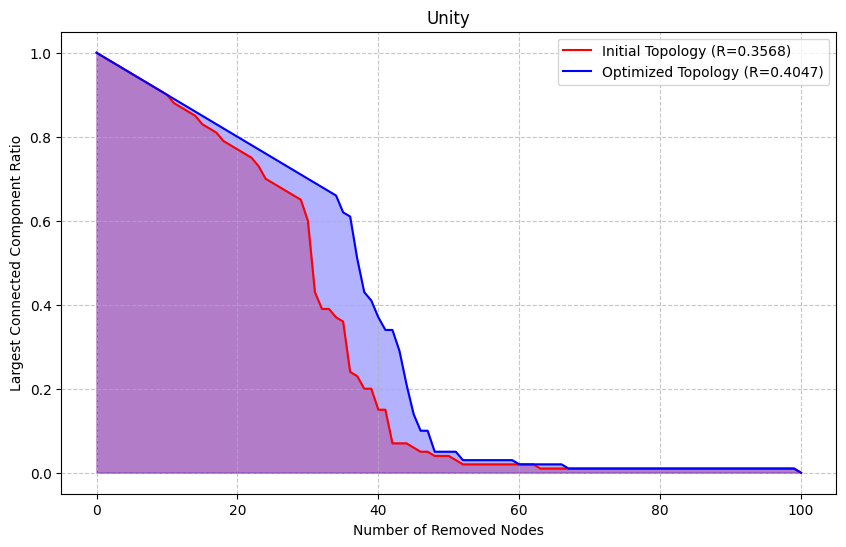
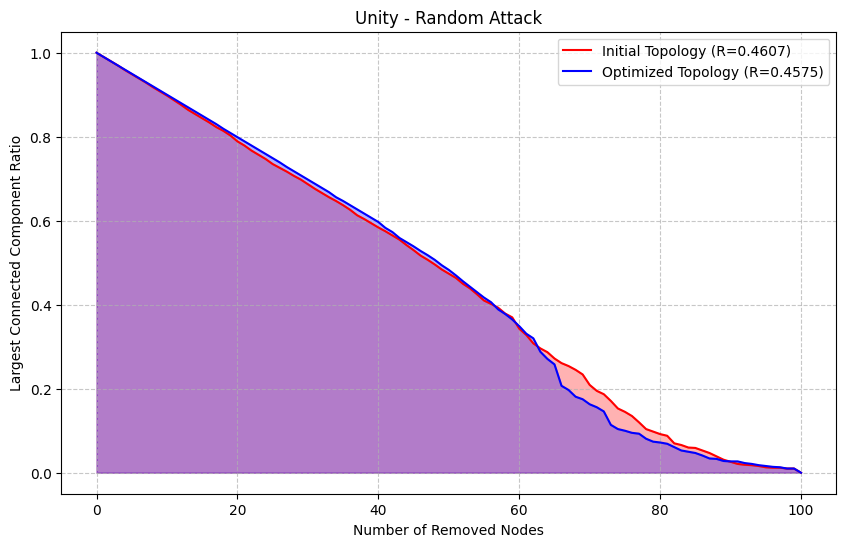
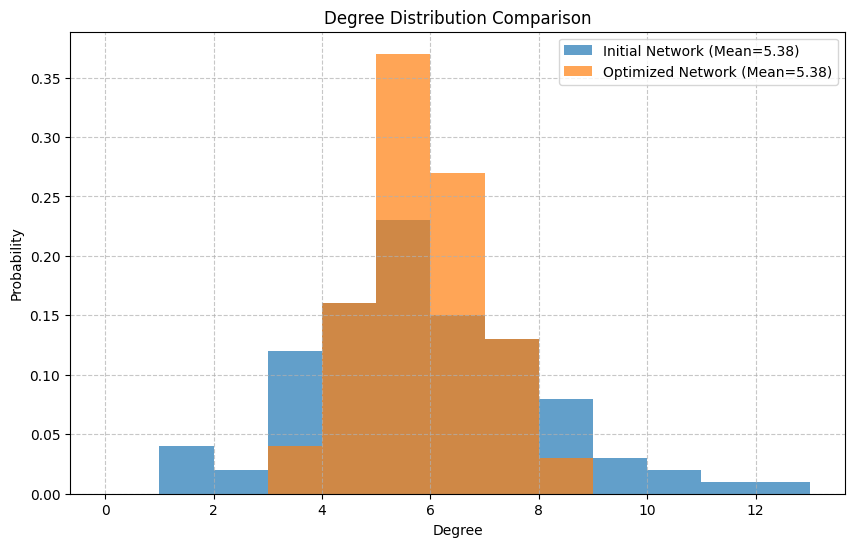

Write Python code to recreate these figures, in order.
import numpy as np
import networkx as nx
import random
import math
from typing import Tuple, List, Dict, get_origin
import time
from scipy import stats
import matplotlib
matplotlib.use('Agg')
import matplotlib.pyplot as plt

matplotlib.rcParams['font.sans-serif'] = ['Microsoft YaHei', 'SimHei', 'SimSun', 'NSimSun', 'FangSong', 'Arial Unicode MS', 'sans-serif']
matplotlib.rcParams['axes.unicode_minus'] = False
matplotlib.rcParams['mathtext.fontset'] = 'cm'

class UNITY:
    def __init__(self, area_diameter: float = 500, comm_range: float = 200, epsilon: float = 1e-9):
        """
        初始化UNITY算法
        """
        self.area_diameter = area_diameter
        self.comm_range = comm_range
        self.epsilon = epsilon
        
    def generate_robust_topology(self, N: int, M: int) -> nx.Graph:
        """
        生成鲁棒网络拓扑 - 这是UNITY的核心功能
        
        参数:
            N: 节点数量
            M: 边密度（每个节点平均连接数）
            
        返回:
            G: 生成的鲁棒拓扑
        """
        # 初始化网络
        G = self._initialize_network(N)
        
        # 执行度平衡连接过程M次
        for m in range(M):
            for i in range(N):
                # 找出节点i的潜在邻居
                neighbor_list, degree_list = self._get_potential_neighbors(G, i)
                
                if not neighbor_list:
                    continue
                    
                # 应用映射操作符
                probability_list = self._mapping_operator(degree_list)
                
                # 轮盘赌选择
                selected_idx = self._roulette_selection(probability_list)
                if selected_idx is not None:
                    k = neighbor_list[selected_idx]
                    # 添加连接（避免重复）
                    if not G.has_edge(i, k):
                        G.add_edge(i, k)
        
        return G
    
    def optimize_topology_structure(self, G: nx.Graph) -> nx.Graph:
        """
        基于现有网络的结构参数生成新的鲁棒拓扑
        
        参数:
            G: 输入的NetworkX图（用于获取参数）
            
        返回:
            optim_G: 生成的鲁棒拓扑
        """
        # 从输入图中获取基本参数
        N = G.number_of_nodes()
        # 修正边密度计算：总边数除以节点数，但要考虑无向图特性
        M = max(1, int(2 * G.number_of_edges() / N))  # 确保至少为1
        
        print(f"参数: N={N}, M={M}, 原始边数={G.number_of_edges()}")
        
        # 生成新的鲁棒拓扑
        optim_G = self.generate_robust_topology(N, M)
        
        return optim_G
    
    def _initialize_network(self, N: int) -> nx.Graph:
        """
        初始化网络拓扑
        """
        G = nx.Graph()
        
        # 在指定区域内随机生成节点位置
        for i in range(N):
            # 在圆形区域内随机生成坐标
            r = self.area_diameter/2 * math.sqrt(random.random())
            theta = random.random() * 2 * math.pi
            x = r * math.cos(theta)
            y = r * math.sin(theta)
            
            # 添加节点及其位置
            G.add_node(i, pos=(x, y))
            
        return G
    
    def _get_potential_neighbors(self, G: nx.Graph, node_idx: int) -> Tuple[List[int], List[int]]:
        """
        获取节点的潜在邻居列表及其度数
        """
        neighbor_list = []
        degree_list = []
        
        node_pos = G.nodes[node_idx]['pos']
        
        for j in G.nodes():
            # 跳过自身和已经连接的节点
            if j == node_idx or G.has_edge(node_idx, j):
                continue
                
            j_pos = G.nodes[j]['pos']
            
            # 计算两节点间距离
            distance = math.sqrt((node_pos[0] - j_pos[0])**2 + (node_pos[1] - j_pos[1])**2)
            
            # 如果在通信范围内，添加到潜在邻居列表
            if distance <= self.comm_range:
                neighbor_list.append(j)
                degree_list.append(G.degree(j))
                
        return neighbor_list, degree_list
    
    def _mapping_operator(self, degree_list: List[int]) -> List[float]:
        """
        映射操作符：将节点度数映射为连接概率
        实现度平衡连接机制
        """
        if not degree_list:
            return []
            
        # 为所有度加上epsilon，避免除零错误
        adjusted_degrees = [d + self.epsilon for d in degree_list]
        
        # 计算反比概率（度越小，概率越大）
        inverse_degrees = [1.0 / d for d in adjusted_degrees]
        sum_inverse = sum(inverse_degrees)
        
        # 归一化得到概率分布
        probability_list = [inv_d / sum_inverse for inv_d in inverse_degrees]
        
        return probability_list
    
    def _roulette_selection(self, probability_list: List[float]) -> int:
        """
        轮盘赌选择算法
        """
        if not probability_list:
            return None
            
        # 计算累积概率
        cum_prob = np.cumsum(probability_list)
        
        # 生成随机数
        r = random.random()
        
        # 轮盘赌选择
        for i, prob in enumerate(cum_prob):
            if r <= prob:
                return i
                
        return len(probability_list) - 1
    
    def generate_matched_topology(self, input_graph: nx.Graph) -> nx.Graph:
        """
        生成与输入网络节点数和边数完全一致的鲁棒拓扑
        
        参数:
            input_graph: 输入的初始网络
            
        返回:
            matched_graph: 节点数和边数与输入网络一致的鲁棒拓扑
        """
        # 获取输入网络的核心参数
        N = input_graph.number_of_nodes()  # 节点数严格匹配
        target_edges = input_graph.number_of_edges()  # 目标边数严格匹配
        
        # 初始化网络（复制输入网络的节点位置以保持部署一致性，增强对比公平性）
        matched_graph = nx.Graph()
        for node in input_graph.nodes():
            # 若输入网络有位置信息则复用，否则随机生成（与论文中部署场景一致）
            if 'pos' in input_graph.nodes[node]:
                matched_graph.add_node(node, pos=input_graph.nodes[node]['pos'])
            else:
                # 按论文设定的圆形区域生成位置
                r = self.area_diameter/2 * math.sqrt(random.random())
                theta = random.random() * 2 * math.pi
                x = r * math.cos(theta)
                y = r * math.sin(theta)
                matched_graph.add_node(node, pos=(x, y))
        
        # 执行度平衡连接，直到达到目标边数
        edges_added = 0
        max_iter = target_edges * 10  # 防止通信范围过小时死循环
        iter_count = 0
        while edges_added < target_edges and iter_count < max_iter:
            iter_count += 1
            made_progress = False
            # 遍历所有节点，依次尝试添加边
            for i in range(N):
                if edges_added >= target_edges:
                    break
                # 获取节点i的潜在邻居（未连接且在通信范围内）
                neighbor_list, degree_list = self._get_potential_neighbors(matched_graph, i)
                if not neighbor_list:
                    continue
                # 应用映射操作符计算连接概率
                probability_list = self._mapping_operator(degree_list)
                # 轮盘赌选择目标节点
                selected_idx = self._roulette_selection(probability_list)
                if selected_idx is not None:
                    k = neighbor_list[selected_idx]
                    if not matched_graph.has_edge(i, k):
                        matched_graph.add_edge(i, k)
                        edges_added += 1
                        made_progress = True
            # 若本轮未添加任何边，提前退出（通信范围不足）
            if not made_progress:
                break
        return matched_graph


def generate_robust_network(N: int, M: int, area_diameter: float = 500, comm_range: float = 200) -> nx.Graph:
    """
    生成鲁棒网络的便捷接口函数
    
    参数:
        N: 节点数量
        M: 边密度（每个节点平均连接数）
        area_diameter: 部署区域的直径
        comm_range: 节点通信范围
        
    返回:
        G: 生成的鲁棒拓扑
    """
    unity = UNITY(area_diameter=area_diameter, comm_range=comm_range)
    return unity.generate_robust_topology(N, M)


def optimize_network_structure(G: nx.Graph, area_diameter: float = 500, comm_range: float = 200) -> nx.Graph:
    """
    基于现有网络结构生成鲁棒拓扑的便捷接口函数
    """
    unity = UNITY(area_diameter=area_diameter, comm_range=comm_range)
    return unity.optimize_topology_structure(G)


# 保持其他函数不变...
def calculate_robustness(G: nx.Graph, attack_type: str = "malicious") -> float:
    """计算网络对攻击的鲁棒性"""
    H = G.copy()
    N = H.number_of_nodes()
    
    if N == 0:
        return 0.0
    
    mcs_sizes = []
    
    # 初始状态
    if H.number_of_nodes() > 0:
        mcs_sizes.append(len(max(nx.connected_components(H), key=len)))
    else:
        mcs_sizes.append(0)
    
    # 攻击过程
    for i in range(N):
        if H.number_of_nodes() == 0:
            mcs_sizes.append(0)
            continue
            
        if attack_type == "malicious":
            # 恶意攻击: 移除度数最高的节点
            degrees = dict(H.degree())
            if not degrees:
                mcs_sizes.append(0)
                continue
            target = max(degrees, key=degrees.get)
        else:
            # 随机攻击: 随机移除一个节点
            nodes = list(H.nodes())
            if not nodes:
                mcs_sizes.append(0)
                continue
            target = random.choice(nodes)
            
        H.remove_node(target)
        
        if H.number_of_nodes() == 0:
            mcs_sizes.append(0)
        else:
            components = list(nx.connected_components(H))
            if components:
                mcs_sizes.append(len(max(components, key=len)))
            else:
                mcs_sizes.append(0)
    
    # 计算R值
    R = (1 / (N + 1)) * sum(s / N for s in mcs_sizes)
    return R


def calculate_degree_variance(G: nx.Graph) -> float:
    """计算网络节点度的方差"""
    if G.number_of_nodes() <= 1:
        return 0.0
        
    degrees = [G.degree(n) for n in G.nodes()]
    mean_degree = sum(degrees) / len(degrees)
    var = sum((d - mean_degree) ** 2 for d in degrees) / (len(degrees) - 1)
    return var

def plot_robustness_comparison(initial_graph, optimized_graph, title="Unity"):
    """使用NetworkX绘制优化前后的鲁棒性比较图
    
    Args:
        initial_graph: NetworkX图对象，初始拓扑
        optimized_graph: NetworkX图对象，优化后的拓扑
        title: 图表标题
    """
    # 计算攻击后的网络连通性
    def calculate_connectivity_after_attacks(graph):
        # 创建图的拷贝
        g = graph.copy()
        n = g.number_of_nodes()
        connectivity = [1.0]  # 初始完全连通
        
        for _ in range(n):
            if g.number_of_nodes() == 0:
                connectivity.extend([0] * (n - len(connectivity) + 1))
                break
                
            # HDA攻击 - 删除度数最大的节点
            degrees = dict(g.degree())
            if not degrees:
                break
                
            max_degree_node = max(degrees, key=degrees.get)
            g.remove_node(max_degree_node)
            
            # 计算最大连通分量比例
            if g.number_of_nodes() > 0:
                # 获取所有连通分量
                components = list(nx.connected_components(g))
                largest_cc_size = max(len(comp) for comp in components) if components else 0
                connectivity.append(largest_cc_size / n)
            else:
                connectivity.append(0)
        
        return connectivity[:n+1]  # 限制为n+1个点（包括初始状态）
    
    # 计算鲁棒性值 - 基于NetworkX
    def calculate_robustness(graph):
        """计算网络的鲁棒性值"""
        g = graph.copy()
        n = g.number_of_nodes()
        robustness_sum = 0.0

        # 预先计算节点度数并按从大到小排序（静态攻击）
        degrees = dict(g.degree())
        node_order = sorted(degrees.keys(), key=lambda node: degrees[node], reverse=True)

        # 遍历每一步攻击，记录最大连通分量比例
        for step in range(n + 1):
            if g.number_of_nodes() > 0:
                # 获取最大连通分量大小
                components = list(nx.connected_components(g))
                largest_cc_size = max(len(comp) for comp in components) if components else 0
                robustness_sum += largest_cc_size / n
            else:
                robustness_sum += 0.0

            if step < n and node_order:
                # 删除预定的节点
                node_to_remove = node_order[step]
                if g.has_node(node_to_remove):
                    g.remove_node(node_to_remove)

        return robustness_sum / (n + 1)
    
    initial_connectivity = calculate_connectivity_after_attacks(initial_graph)
    optimized_connectivity = calculate_connectivity_after_attacks(optimized_graph)
    
    # 计算鲁棒性值
    initial_robustness = calculate_robustness(initial_graph)
    optimized_robustness = calculate_robustness(optimized_graph)
    
    # 使用英文标签绘图，避免字体问题
    plt.figure(figsize=(10, 6))
    x = range(len(initial_connectivity))
    plt.plot(x, initial_connectivity, 'r-', label=f'Initial Topology (R={initial_robustness:.4f})')
    plt.plot(x, optimized_connectivity, 'b-', label=f'Optimized Topology (R={optimized_robustness:.4f})')
    plt.fill_between(x, initial_connectivity, alpha=0.3, color='r')
    plt.fill_between(x, optimized_connectivity, alpha=0.3, color='b')
    
    plt.xlabel('Number of Removed Nodes')
    plt.ylabel('Largest Connected Component Ratio')
    plt.title(title)
    plt.legend()
    plt.grid(True, linestyle='--', alpha=0.7)
    plt.show()
    
    # 打印鲁棒性提升信息
    improvement = (optimized_robustness - initial_robustness) / initial_robustness * 100
    print(f"Robustness improvement: {improvement:.2f}%")
    
    return initial_robustness, optimized_robustness, improvement



def plot_random_robustness_comparison(initial_graph, optimized_graph, title="Unity", attack_type="random", num_simulations=10):
    """使用NetworkX绘制优化前后的鲁棒性比较图
    
    Args:
        initial_graph: NetworkX图对象，初始拓扑
        optimized_graph: NetworkX图对象，优化后的拓扑
        title: 图表标题
        attack_type: 攻击类型，"random"为随机攻击，"hda"为高度中心性攻击
        num_simulations: 随机攻击模式下的模拟次数，求平均值
    """
    # 计算攻击后的网络连通性 - 随机攻击
    def calculate_connectivity_random_attacks(graph):
        n = graph.number_of_nodes()
        all_results = []
        
        # 进行多次随机攻击模拟
        for _ in range(num_simulations):
            g = graph.copy()
            connectivity = [1.0]  # 初始完全连通
            nodes = list(g.nodes())
            # 随机打乱节点顺序
            random.shuffle(nodes)
            
            for node in nodes:
                g.remove_node(node)
                
                # 计算最大连通分量比例
                if g.number_of_nodes() > 0:
                    components = list(nx.connected_components(g))
                    largest_cc_size = max(len(comp) for comp in components) if components else 0
                    connectivity.append(largest_cc_size / n)
                else:
                    connectivity.append(0)
            
            # 确保结果长度一致
            if len(connectivity) < n + 1:
                connectivity.extend([0] * (n + 1 - len(connectivity)))
            
            all_results.append(connectivity[:n+1])
        
        # 计算多次模拟的平均值
        avg_connectivity = [sum(col)/num_simulations for col in zip(*all_results)]
        return avg_connectivity
    
    # 计算攻击后的网络连通性 - 高度中心性攻击
    def calculate_connectivity_hda(graph):
        g = graph.copy()
        n = g.number_of_nodes()
        connectivity = [1.0]  # 初始完全连通
        
        for _ in range(n):
            if g.number_of_nodes() == 0:
                connectivity.extend([0] * (n - len(connectivity) + 1))
                break
                
            # HDA攻击 - 删除度数最大的节点
            degrees = dict(g.degree())
            if not degrees:
                break
                
            max_degree_node = max(degrees, key=degrees.get)
            g.remove_node(max_degree_node)
            
            # 计算最大连通分量比例
            if g.number_of_nodes() > 0:
                components = list(nx.connected_components(g))
                largest_cc_size = max(len(comp) for comp in components) if components else 0
                connectivity.append(largest_cc_size / n)
            else:
                connectivity.append(0)
        
        return connectivity[:n+1]  # 限制为n+1个点（包括初始状态）
    
    # 计算鲁棒性值
    def calculate_robustness(connectivity):
        """根据连通性数组计算网络的鲁棒性值"""
        n = len(connectivity) - 1  # 减去初始状态
        return sum(connectivity) / (n + 1)
    
    # 根据攻击类型选择相应的函数
    if attack_type.lower() == "random":
        initial_connectivity = calculate_connectivity_random_attacks(initial_graph)
        optimized_connectivity = calculate_connectivity_random_attacks(optimized_graph)
        attack_label = "Random Attack"
    else:  # 默认为hda攻击
        initial_connectivity = calculate_connectivity_hda(initial_graph)
        optimized_connectivity = calculate_connectivity_hda(optimized_graph)
        attack_label = "High Degree Attack"
    
    # 计算鲁棒性值
    initial_robustness = calculate_robustness(initial_connectivity)
    optimized_robustness = calculate_robustness(optimized_connectivity)
    
    # 使用英文标签绘图，避免字体问题
    plt.figure(figsize=(10, 6))
    x = range(len(initial_connectivity))
    plt.plot(x, initial_connectivity, 'r-', label=f'Initial Topology (R={initial_robustness:.4f})')
    plt.plot(x, optimized_connectivity, 'b-', label=f'Optimized Topology (R={optimized_robustness:.4f})')
    plt.fill_between(x, initial_connectivity, alpha=0.3, color='r')
    plt.fill_between(x, optimized_connectivity, alpha=0.3, color='b')
    
    plt.xlabel('Number of Removed Nodes')
    plt.ylabel('Largest Connected Component Ratio')
    plt.title(f"{title} - {attack_label}")
    plt.legend()
    plt.grid(True, linestyle='--', alpha=0.7)
    plt.show()
    
    # 打印鲁棒性提升信息
    improvement = (optimized_robustness - initial_robustness) / initial_robustness * 100
    print(f"Robustness improvement ({attack_label}): {improvement:.2f}%")
    
    return initial_robustness, optimized_robustness, improvement
 
 
def compare_degree_distributions(initial_graph, optimized_graph, 
                                 initial_name="Initial Network", 
                                 optimized_name="Optimized Network",
                                 show_plot=True):
    """
    比较两个NetworkX图的度分布
    
    参数:
        initial_graph (nx.Graph): 初始网络
        optimized_graph (nx.Graph): 优化后的网络
        initial_name (str): 初始网络的标签名称
        optimized_name (str): 优化后网络的标签名称
        show_plot (bool): 是否显示对比图
        
    返回:
        dict: 包含度分布统计信息的字典
    """
    # 获取度序列
    initial_degrees = [d for _, d in initial_graph.degree()]
    optimized_degrees = [d for _, d in optimized_graph.degree()]
    
    # 计算基本统计数据
    stats = {
        "initial": {
            "nodes": initial_graph.number_of_nodes(),
            "edges": initial_graph.number_of_edges(),
            "mean_degree": sum(initial_degrees) / len(initial_degrees),
            "max_degree": max(initial_degrees)
        },
        "optimized": {
            "nodes": optimized_graph.number_of_nodes(),
            "edges": optimized_graph.number_of_edges(),
            "mean_degree": sum(optimized_degrees) / len(optimized_degrees),
            "max_degree": max(optimized_degrees)
        }
    }
    
    # 计算变化百分比
    node_change = ((stats["optimized"]["nodes"] - stats["initial"]["nodes"]) / 
                   stats["initial"]["nodes"]) * 100
    edge_change = ((stats["optimized"]["edges"] - stats["initial"]["edges"]) / 
                   stats["initial"]["edges"]) * 100
    mean_degree_change = ((stats["optimized"]["mean_degree"] - stats["initial"]["mean_degree"]) / 
                          stats["initial"]["mean_degree"]) * 100
    max_degree_change = ((stats["optimized"]["max_degree"] - stats["initial"]["max_degree"]) / 
                         stats["initial"]["max_degree"]) * 100
    
    # 执行KS检验比较度分布
    from scipy import stats as scipy_stats
    ks_stat, ks_pvalue = scipy_stats.ks_2samp(initial_degrees, optimized_degrees)
    
    # 打印结果
    print("Degree Distribution Analysis:")
    print(f"1. Nodes: {stats['initial']['nodes']} -> {stats['optimized']['nodes']} (Change: {node_change:.2f}%)")
    print(f"2. Edges: {stats['initial']['edges']} -> {stats['optimized']['edges']} (Change: {edge_change:.2f}%)")
    print(f"3. Mean degree: {stats['initial']['mean_degree']:.2f} -> {stats['optimized']['mean_degree']:.2f} (Change: {mean_degree_change:.2f}%)")
    print(f"4. Max degree: {stats['initial']['max_degree']} -> {stats['optimized']['max_degree']} (Change: {max_degree_change:.2f}%)")
    print(f"5. KS test: p={ks_pvalue:.4f} {'(Similar distributions)' if ks_pvalue > 0.05 else '(Different distributions)'}")
    
    # 如果需要显示图表
    if show_plot:
        import matplotlib.pyplot as plt
        
        # 创建度分布直方图
        plt.figure(figsize=(10, 6))
        
        # 确定合适的bins
        max_degree = max(stats["initial"]["max_degree"], stats["optimized"]["max_degree"])
        bins = range(0, max_degree + 2)
        
        # 绘制直方图
        plt.hist(initial_degrees, bins=bins, alpha=0.7, density=True, 
                 label=f"{initial_name} (Mean={stats['initial']['mean_degree']:.2f})")
        plt.hist(optimized_degrees, bins=bins, alpha=0.7, density=True, 
                 label=f"{optimized_name} (Mean={stats['optimized']['mean_degree']:.2f})")
        
        plt.title("Degree Distribution Comparison")
        plt.xlabel("Degree")
        plt.ylabel("Probability")
        plt.legend()
        plt.grid(True, linestyle='--', alpha=0.7)
        plt.show()
    
    # 返回统计信息
    return {
        "initial": {
            "nodes": stats["initial"]["nodes"],
            "edges": stats["initial"]["edges"],
            "mean_degree": stats["initial"]["mean_degree"],
            "max_degree": stats["initial"]["max_degree"]
        },
        "optimized": {
            "nodes": stats["optimized"]["nodes"],
            "edges": stats["optimized"]["edges"],
            "mean_degree": stats["optimized"]["mean_degree"],
            "max_degree": stats["optimized"]["max_degree"]
        },
        "change": {
            "nodes": node_change,
            "edges": edge_change,
            "mean_degree": mean_degree_change,
            "max_degree": max_degree_change
        },
        "ks_test": {
            "statistic": ks_stat,
            "pvalue": ks_pvalue
        }
    }
    
    
    
def main():
    """主函数，用于测试UNITY算法"""
    print("===== UNITY算法测试 =====")
    
    # 设置随机种子以便结果可重现
    random.seed(42)
    np.random.seed(42)
        
    # 参数设置
    N = 100  # 节点数量
    M = 2    # 边密度
    seed = 42
    print(f"创建节点数为{N}，边密度为{M}的BA无标度网络...")
    
    # 创建BA无标度网络
    G_original = nx.barabasi_albert_graph(N, M, seed=seed)
    
    # 为原始网络添加位置信息（模拟实际部署）
    for i in G_original.nodes():
        r = 250 * math.sqrt(random.random())
        theta = random.random() * 2 * math.pi
        x = r * math.cos(theta)
        y = r * math.sin(theta)
        G_original.nodes[i]['pos'] = (x, y)
    
    print("使用UNITY生成鲁棒网络拓扑...")
    start_time = time.time()
    
    # 方法1：基于原网络参数生成新的鲁棒拓扑
    G_robust = optimize_network_structure(G_original)
    
    # 方法2：直接生成指定参数的鲁棒拓扑
    # G_robust = generate_robust_network(N, M)
    
    end_time = time.time()
    
    print(f"生成完成，用时: {end_time - start_time:.4f}秒")
    
    # 网络基本信息
    print(f"\n原始BA网络: 节点数={G_original.number_of_nodes()}, 边数={G_original.number_of_edges()}")
    print(f"鲁棒网络: 节点数={G_robust.number_of_nodes()}, 边数={G_robust.number_of_edges()}")
    
    # 计算鲁棒性指标
    print("\n计算鲁棒性指标...")
    
    # 恶意攻击鲁棒性
    r_original_malicious = calculate_robustness(G_original, "malicious")
    r_robust_malicious = calculate_robustness(G_robust, "malicious")
    
    # 随机攻击鲁棒性
    r_original_random = calculate_robustness(G_original, "random")
    r_robust_random = calculate_robustness(G_robust, "random")
    
    # 计算度方差
    var_original = calculate_degree_variance(G_original)
    var_robust = calculate_degree_variance(G_robust)
    
    # 打印结果
    print("\n===== 性能对比 =====")
    print("度方差（越小表示度分布越均匀）:")
    print(f"  原始网络: {var_original:.4f}")
    print(f"  鲁棒网络: {var_robust:.4f}")
    print(f"  改善: {(var_original - var_robust) / var_original * 100:.2f}%")
    
    print("\n对恶意攻击的鲁棒性 (R值):")
    print(f"  原始网络: {r_original_malicious:.4f}")
    print(f"  鲁棒网络: {r_robust_malicious:.4f}")
    improvement_mal = (r_robust_malicious - r_original_malicious) / r_original_malicious * 100 if r_original_malicious > 0 else 0
    print(f"  提升: {improvement_mal:.2f}%")
    
    print("\n对随机攻击的鲁棒性 (R值):")
    print(f"  原始网络: {r_original_random:.4f}")
    print(f"  鲁棒网络: {r_robust_random:.4f}")
    improvement_rand = (r_robust_random - r_original_random) / r_original_random * 100 if r_original_random > 0 else 0
    print(f"  提升: {improvement_rand:.2f}%")
    
    # 可视化结果
    print("\n生成可视化图表...")
    
    # 度分布对比
    plt.figure(figsize=(15, 5))
    
    # 原始网络度分布
    degrees_original = [G_original.degree(n) for n in G_original.nodes()]
    degrees_robust = [G_robust.degree(n) for n in G_robust.nodes()]
    
    max_degree = max(max(degrees_original), max(degrees_robust))
    bins = range(0, max_degree + 2)
    
    plt.subplot(1, 3, 1)
    plt.hist(degrees_original, bins=bins, alpha=0.7, color='blue', density=True)
    plt.xlabel('节点度数')
    plt.ylabel('概率密度')
    plt.title('原始BA网络度分布')
    plt.grid(True, alpha=0.3)
    
    plt.subplot(1, 3, 2)
    plt.hist(degrees_robust, bins=bins, alpha=0.7, color='red', density=True)
    plt.xlabel('节点度数')
    plt.ylabel('概率密度')
    plt.title('UNITY鲁棒网络度分布')
    plt.grid(True, alpha=0.3)
    
    # 鲁棒性对比
    plt.subplot(1, 3, 3)
    categories = ['恶意攻击', '随机攻击']
    original_values = [r_original_malicious, r_original_random]
    robust_values = [r_robust_malicious, r_robust_random]
    
    x = np.arange(len(categories))
    width = 0.35
    
    plt.bar(x - width/2, original_values, width, label='原始网络', color='blue', alpha=0.7)
    plt.bar(x + width/2, robust_values, width, label='鲁棒网络', color='red', alpha=0.7)
    
    plt.xlabel('攻击类型')
    plt.ylabel('鲁棒性 (R值)')
    plt.title('鲁棒性对比')
    plt.xticks(x, categories)
    plt.legend()
    plt.grid(True, alpha=0.3)
    
    plt.tight_layout()
    plt.show()
    
    return G_original, G_robust

def UNITY_method(G=nx.erdos_renyi_graph(100, 0.06, seed=42)):
    unity = UNITY()
    # G_original = nx.erdos_renyi_graph(100, 0.06, seed=42)
    G_robust = unity.generate_matched_topology(G)
    
    # plot_robustness_comparison(G_original, G_robust)
    # plot_random_robustness_comparison(G_original, G_robust)
    # compare_degree_distributions(G_original, G_robust)
    print("\n=== 优化完成 ===")
    return G_robust


if __name__ == "__main__":
    # G_original, _ = main()
    # 生成与初始网络节点数、边数完全一致的鲁棒拓扑
    unity = UNITY()
    G_original = nx.erdos_renyi_graph(100, 0.06, seed=42)
    G_robust = unity.generate_matched_topology(G_original)
    
    plot_robustness_comparison(G_original, G_robust)
    plot_random_robustness_comparison(G_original, G_robust)
    compare_degree_distributions(G_original, G_robust)
    print("\n=== 优化完成 ===")
